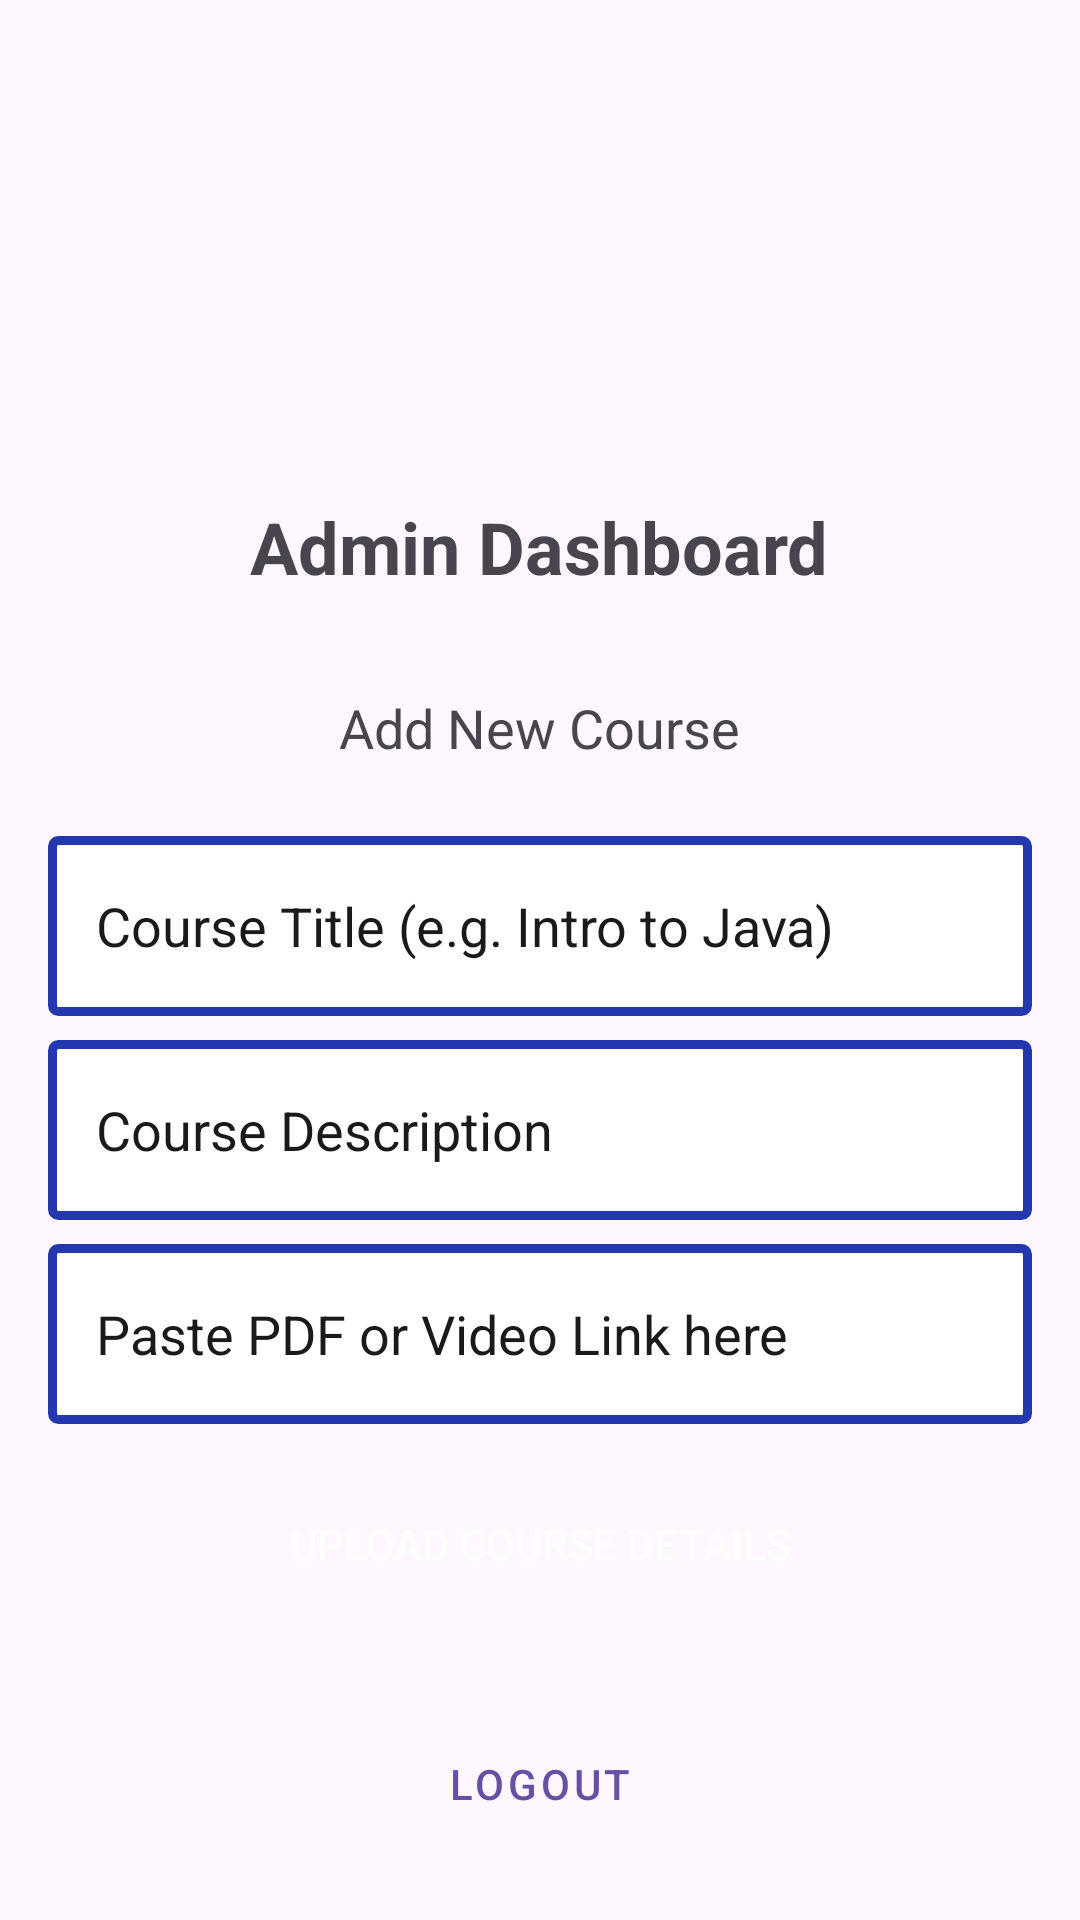

This screen was rendered from an Android layout file. Write that file and the resources it references.
<!-- AndroidManifest.xml: application theme Theme.CSCElearningApp -->
<!-- res/layout/activity_admin_dashboard.xml -->
<?xml version="1.0" encoding="utf-8"?>
<LinearLayout xmlns:android="http://schemas.android.com/apk/res/android"
    android:layout_width="match_parent"
    android:layout_height="match_parent"
    android:orientation="vertical"
    android:padding="16dp">

    <TextView
        android:layout_width="wrap_content"
        android:layout_height="wrap_content"
        android:text="Admin Dashboard"
        android:textSize="24sp"
        android:textStyle="bold"
        android:layout_gravity="center"
        android:layout_marginTop="150dp"
        android:layout_marginBottom="32dp"/>

    <TextView
        android:layout_width="wrap_content"
        android:layout_height="wrap_content"
        android:text="Add New Course"
        android:textSize="18sp"
        android:layout_gravity="center"
        android:layout_marginBottom="8dp"/>

    <EditText
        android:id="@+id/courseTitleEditText"
        android:layout_width="match_parent"
        android:layout_height="60dp"
        android:background="@drawable/edittextshape"
        android:padding="16dp"
        android:layout_marginTop="16dp"
        android:textColor="@color/black"
        android:textColorHint="@color/hintColor"
        android:hint="Course Title (e.g. Intro to Java)"
        android:layout_marginBottom="8dp"/>

    <EditText
        android:id="@+id/courseDescEditText"
        android:layout_width="match_parent"
        android:layout_height="60dp"
        android:background="@drawable/edittextshape"
        android:padding="16dp"
        android:textColor="@color/black"
        android:textColorHint="@color/hintColor"
        android:hint="Course Description"
        android:layout_marginBottom="8dp"/>

    <EditText
        android:id="@+id/courseFileLinkEditText"
        android:layout_width="match_parent"
        android:layout_height="60dp"
        android:background="@drawable/edittextshape"
        android:padding="16dp"
        android:textColor="@color/black"
        android:textColorHint="@color/hintColor"
        android:hint="Paste PDF or Video Link here"
        android:layout_marginBottom="16dp"/>

    <androidx.appcompat.widget.AppCompatButton
        android:id="@+id/uploadCourseButton"
        android:layout_width="match_parent"
        android:background="@drawable/buttonshape"
        android:layout_height="wrap_content"
        android:textColor="@color/white"
        android:text="Upload Course Details"/>

    <androidx.appcompat.widget.AppCompatButton
        android:id="@+id/adminLogoutButton"
        android:layout_width="match_parent"
        android:layout_height="wrap_content"
        android:text="Logout"
        android:layout_marginTop="32dp"
        style="@style/Widget.MaterialComponents.Button.TextButton"/>

</LinearLayout>
<!-- resources referenced by this layout -->
<resources>
  <color name="black">#FF000000</color>
  <color name="hintColor">#1B1A1A</color>
  <color name="white">#FFFFFFFF</color>
  <!-- drawable edittextshape (drawable) -->
  <?xml version="1.0" encoding="utf-8"?>
  <shape xmlns:android="http://schemas.android.com/apk/res/android">
      <corners android:radius="2dp"/>
      <solid android:color="@color/white"/>
      <stroke android:width="3dp" android:color="@color/blue"/>
  </shape>
  <style name="Theme.CSCElearningApp" parent="Base.Theme.CSCElearningApp" />
  <color name="blue">#2337AF</color>
  <style name="Base.Theme.CSCElearningApp" parent="Theme.Material3.DayNight.NoActionBar">
          
          
      </style>
</resources>
